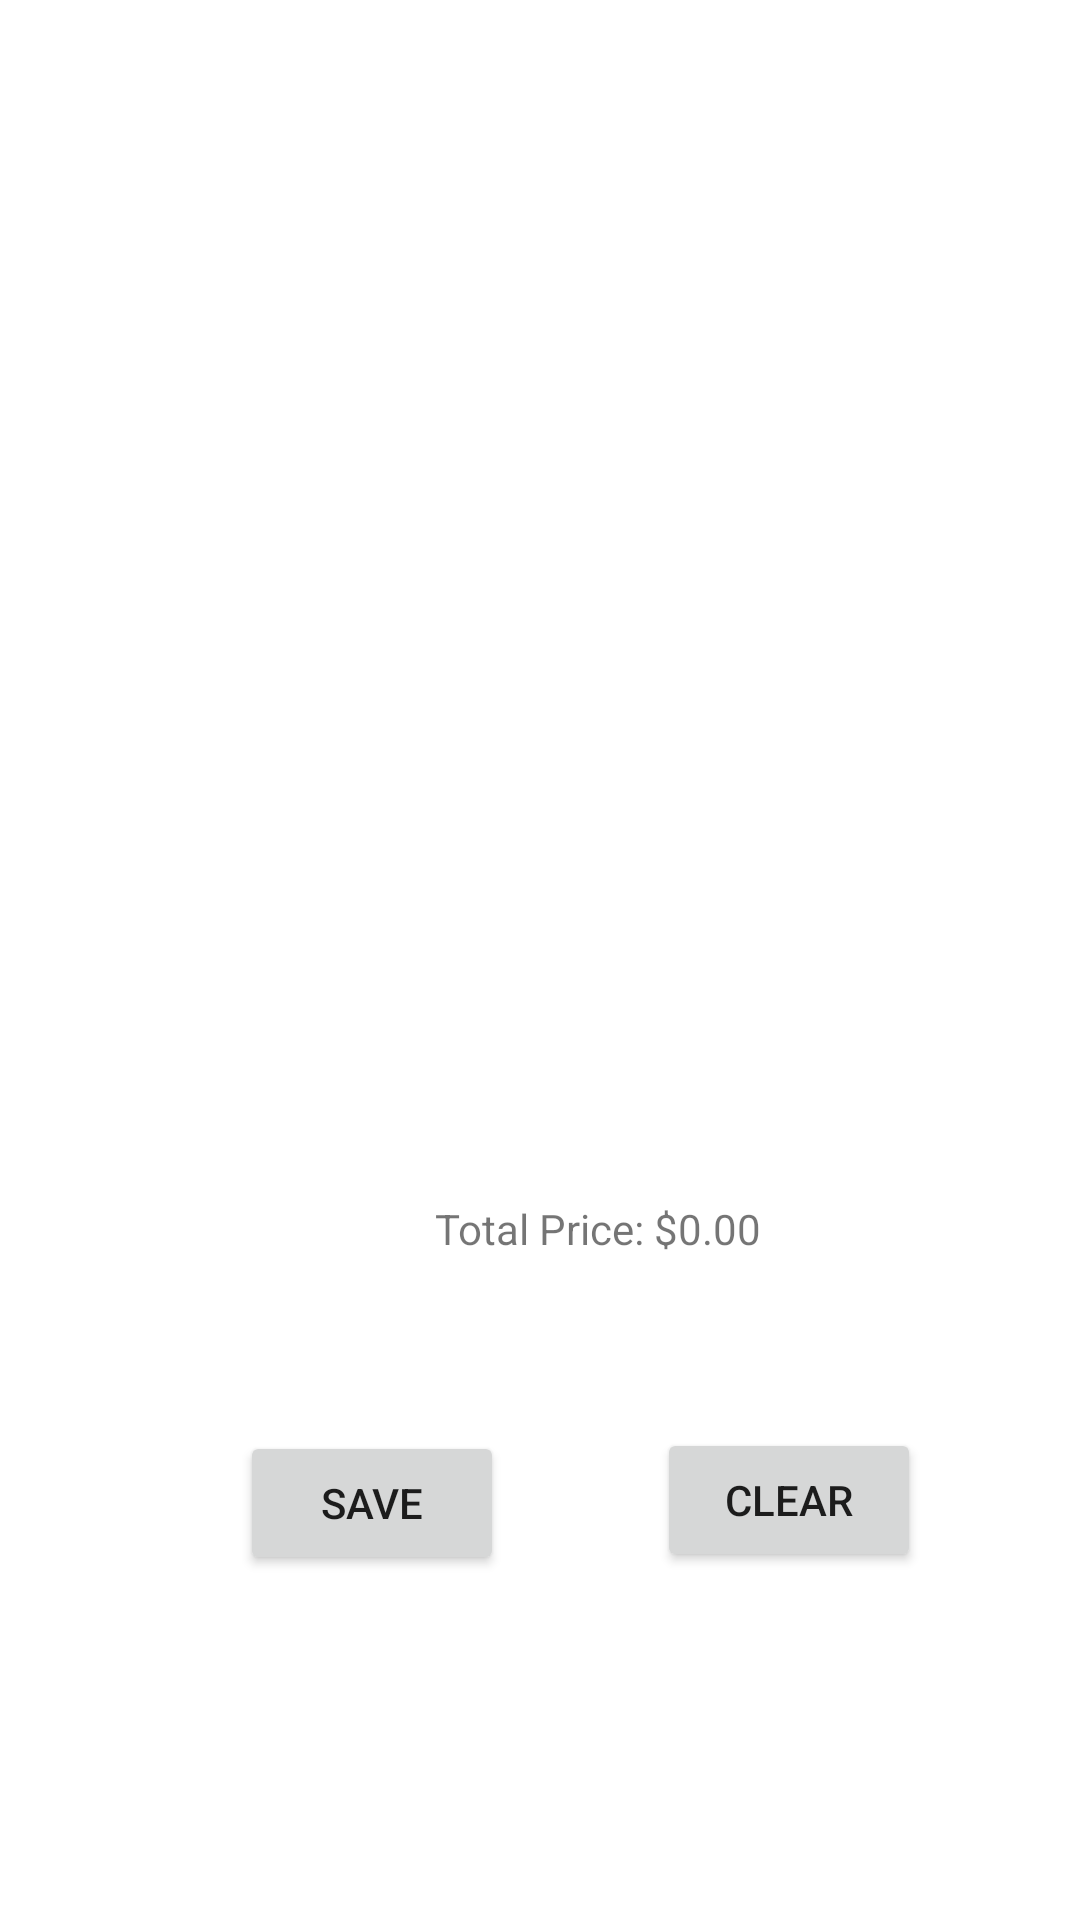

Reconstruct the res/layout file that produces this screen, plus the resources it refers to.
<!-- AndroidManifest.xml: application theme Theme.BuilderPC -->
<!-- res/layout/activity_build_pc.xml -->
<?xml version="1.0" encoding="utf-8"?>
<RelativeLayout xmlns:android="http://schemas.android.com/apk/res/android"
    xmlns:tools="http://schemas.android.com/tools"
    android:layout_width="match_parent"
    android:layout_height="match_parent"
    tools:context=".MainActivity">

        <androidx.recyclerview.widget.RecyclerView
            android:id="@+id/recyclerView"
            android:layout_width="match_parent"
            android:layout_height="match_parent"
            android:layout_alignParentEnd="true"
            android:layout_alignParentBottom="true"
            android:layout_marginEnd="-6dp"
            android:layout_marginBottom="15dp"

            android:clipChildren="false"
            android:clipToPadding="false"
            android:orientation="vertical"
            android:padding="8dp"
            android:scrollbars="vertical" />

        <TextView
            android:id="@+id/totalPriceTextView"
            android:layout_width="wrap_content"
            android:layout_height="wrap_content"

            android:layout_alignParentStart="true"
            android:layout_alignParentTop="true"
            android:layout_marginStart="145dp"
            android:layout_marginTop="400dp"
            android:text="Total Price: $0.00" />

        <Button
            android:id="@+id/saveButton"
            android:layout_width="wrap_content"
            android:layout_height="wrap_content"
            android:layout_alignParentStart="true"
            android:layout_alignParentBottom="true"
            android:layout_marginStart="80dp"
            android:layout_marginBottom="115dp"
            android:text="Save" />

        <Button
            android:id="@+id/clearButton"
            android:layout_width="wrap_content"
            android:layout_height="wrap_content"
            android:layout_alignParentStart="true"
            android:layout_alignParentBottom="true"
            android:layout_marginStart="219dp"
            android:layout_marginBottom="116dp"
            android:text="Clear" />

</RelativeLayout>
<!-- resources referenced by this layout -->
<resources>
  <style name="Theme.BuilderPC" parent="Theme.MaterialComponents.DayNight.DarkActionBar">
          
          <item name="colorPrimary">@color/purple_500</item>
          <item name="colorPrimaryVariant">@color/purple_700</item>
          <item name="colorOnPrimary">@color/white</item>
          
          <item name="colorSecondary">@color/teal_200</item>
          <item name="colorSecondaryVariant">@color/teal_700</item>
          <item name="colorOnSecondary">@color/black</item>
          
          <item name="android:statusBarColor">?attr/colorPrimaryVariant</item>
          
      </style>
  <!-- not gathered from this repository: default colours our renderer supplied (Android Studio template values) -->
  <color name="purple_500">#FF6200EE</color>
  <color name="purple_700">#FF3700B3</color>
  <color name="teal_200">#FF03DAC5</color>
  <color name="teal_700">#FF018786</color>
  <color name="black">#FF000000</color>
  <color name="white">#FFFFFFFF</color>
</resources>
